14-way image classification set "Plant-Toxicity-Detection-and-Remedy-Suggestion" from GitHub (Varshith-Reddy-M/Plant-Toxicity-Detection-and-Remedy-Suggestion); label vocabulary: ageratum, argemone, calotropis gigantea, castor, centella asiatica, croton shrub, datura, euphorbia, jatropha, lantana camara, mimosa pudica, money plant, ocimum sanctum, oleander.

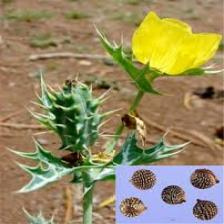
Label: argemone

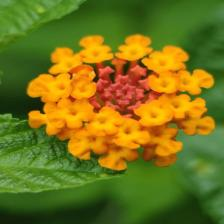
Label: lantana camara

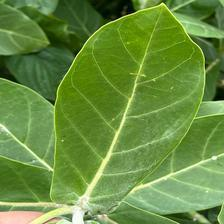
Label: calotropis gigantea

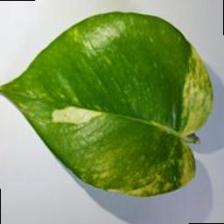
Label: money plant

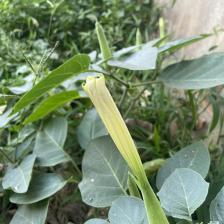
Label: datura

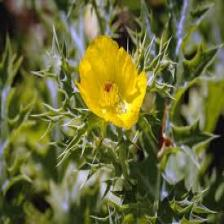
Label: argemone
